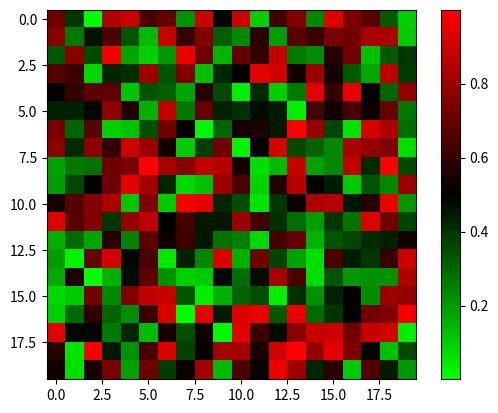

Reproduce this figure in Python.


from numpy.random import rand
import matplotlib.pyplot as plt
import matplotlib.colors as mcolors

cdict = {'red':   ((0.0, 0.0, 0.0),
                   (0.5, 0.0, 0.0),
                   (1.0, 1.0, 1.0)),
         'blue':  ((0.0, 0.0, 0.0),
                   (1.0, 0.0, 0.0)),
         'green': ((0.0, 0.0, 1.0),
                   (0.5, 0.0, 0.0),
                   (1.0, 0.0, 0.0))}

cmap = mcolors.LinearSegmentedColormap(
'my_colormap', cdict, 100)

ax = plt.subplot(111)
im = ax.imshow(1*rand(20, 20), cmap=cmap)
plt.colorbar(im)
plt.show()